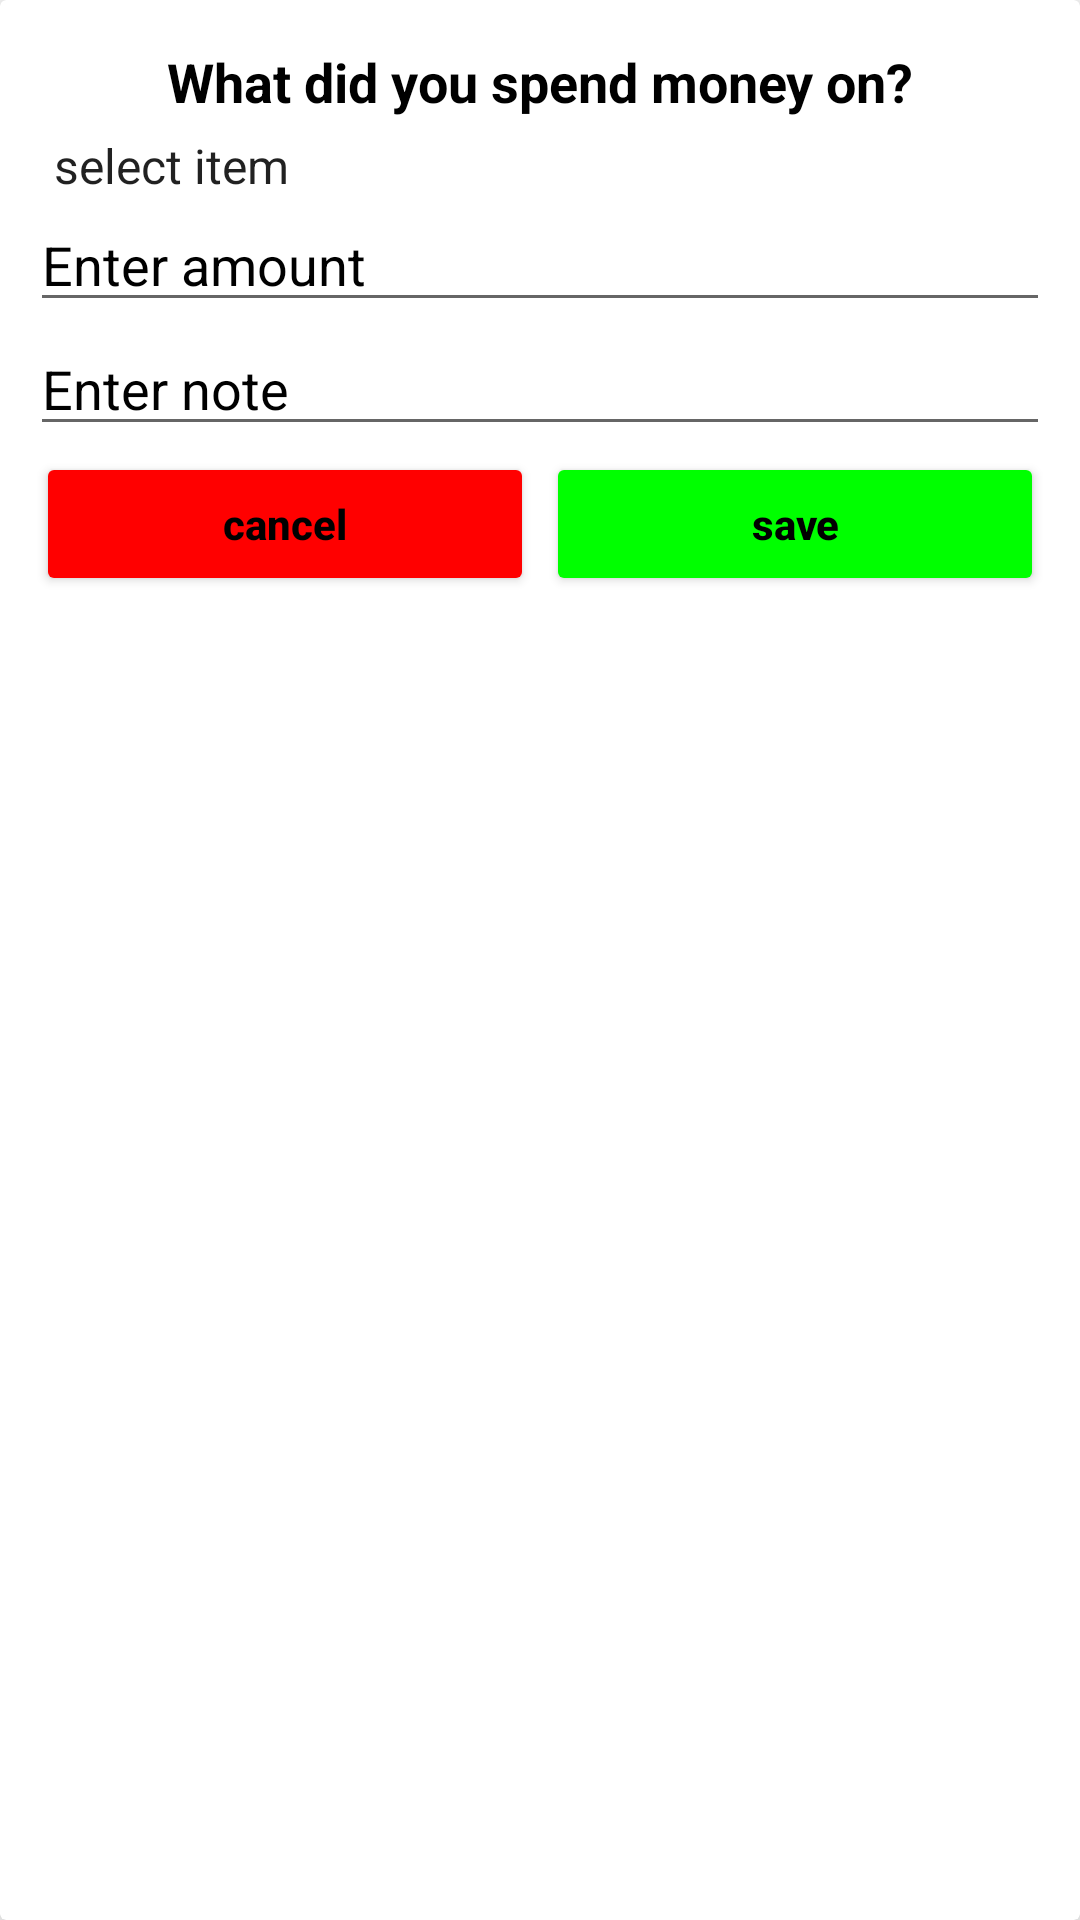

Produce the Android XML layout that renders to this screen, including the resource entries it uses.
<!-- AndroidManifest.xml: application theme Theme.Budgeteer -->
<!-- res/layout/input_layout.xml -->
<?xml version="1.0" encoding="utf-8"?>
<androidx.cardview.widget.CardView xmlns:android="http://schemas.android.com/apk/res/android"
    android:layout_width="match_parent"
    android:layout_height="match_parent"
    xmlns:app="http://schemas.android.com/apk/res-auto"
    android:elevation="10dp"
    app:cardElevation="10dp"
    android:layout_margin="10dp"
    android:orientation="vertical">

    <LinearLayout
        android:layout_width="match_parent"
        android:layout_height="wrap_content"
        android:orientation="vertical"
        android:layout_margin="10dp">

        <LinearLayout
            android:layout_width="match_parent"
            android:layout_height="wrap_content"
            android:orientation="horizontal"
            android:gravity="center">
            <TextView
                android:layout_width="match_parent"
                android:layout_height="wrap_content"
                android:text="What did you spend money on?"
                android:gravity="center"
                android:textColor="#000"
                android:textStyle="bold"
                android:layout_margin="5dp"
                android:textSize="18sp"/>

        </LinearLayout>

        <LinearLayout
            android:layout_width="match_parent"
            android:layout_height="wrap_content"
            android:orientation="vertical">

            <Spinner
                android:layout_width="match_parent"
                android:layout_height="wrap_content"
                android:id="@+id/spinner"
                android:gravity="center"
                android:background="#fff"
                android:entries="@array/items"/>

            <EditText
                android:layout_width="match_parent"
                android:layout_height="wrap_content"
                android:id="@+id/amount"
                android:hint="Enter amount"
                android:textColor="#000"
                android:inputType="number"
                android:textColorHint="#000"/>

            <EditText
                android:layout_width="match_parent"
                android:layout_height="wrap_content"
                android:id="@+id/note"
                android:hint="Enter note"
                android:textColor="#000"
                android:textColorHint="#000"/>

        </LinearLayout>

        <LinearLayout
            android:layout_width="match_parent"
            android:layout_height="wrap_content"
            android:orientation="horizontal">

            <RelativeLayout
                android:layout_width="0dp"
                android:layout_height="wrap_content"
                android:layout_weight="1">

                <Button
                    android:id="@+id/cancel"
                    android:layout_width="match_parent"
                    android:layout_height="wrap_content"
                    android:layout_margin="2dp"
                    android:text="cancel"
                    android:textAllCaps="false"
                    android:textColor="#000"
                    android:textStyle="bold"
                    android:backgroundTint="#FF0000"/>
            </RelativeLayout>

            <RelativeLayout
                android:layout_width="0dp"
                android:layout_height="wrap_content"
                android:layout_weight="1">

                <Button
                    android:id="@+id/save"
                    android:layout_width="match_parent"
                    android:layout_height="wrap_content"
                    android:text="save"
                    android:textAllCaps="false"
                    android:textColor="#000"
                    android:textStyle="bold"
                    android:layout_margin="2dp"
                    android:backgroundTint="#00FF00"/>
            </RelativeLayout>
        </LinearLayout>

    </LinearLayout>

</androidx.cardview.widget.CardView>
<!-- resources referenced by this layout -->
<resources>
  <string-array name="items">
          <item>select item</item>
          <item>Transport</item>
          <item>Food</item>
          <item>Entertainment</item>
          <item>Other</item>
      </string-array>
  <style name="Theme.Budgeteer" parent="Theme.MaterialComponents.DayNight.NoActionBar">
          
          <item name="colorPrimary">@color/purple_500</item>
          <item name="colorPrimaryVariant">@color/purple_700</item>
          <item name="colorOnPrimary">@color/white</item>
          
          <item name="colorSecondary">@color/teal_200</item>
          <item name="colorSecondaryVariant">@color/teal_700</item>
          <item name="colorOnSecondary">@color/black</item>
          
          <item name="android:statusBarColor" tools:targetApi="l">?attr/colorPrimaryVariant</item>
          
      </style>
  <!-- not gathered from this repository: default colours our renderer supplied (Android Studio template values) -->
  <color name="purple_500">#FF6200EE</color>
  <color name="purple_700">#FF3700B3</color>
  <color name="teal_200">#FF03DAC5</color>
  <color name="teal_700">#FF018786</color>
  <color name="black">#FF000000</color>
  <color name="white">#FFFFFFFF</color>
</resources>
